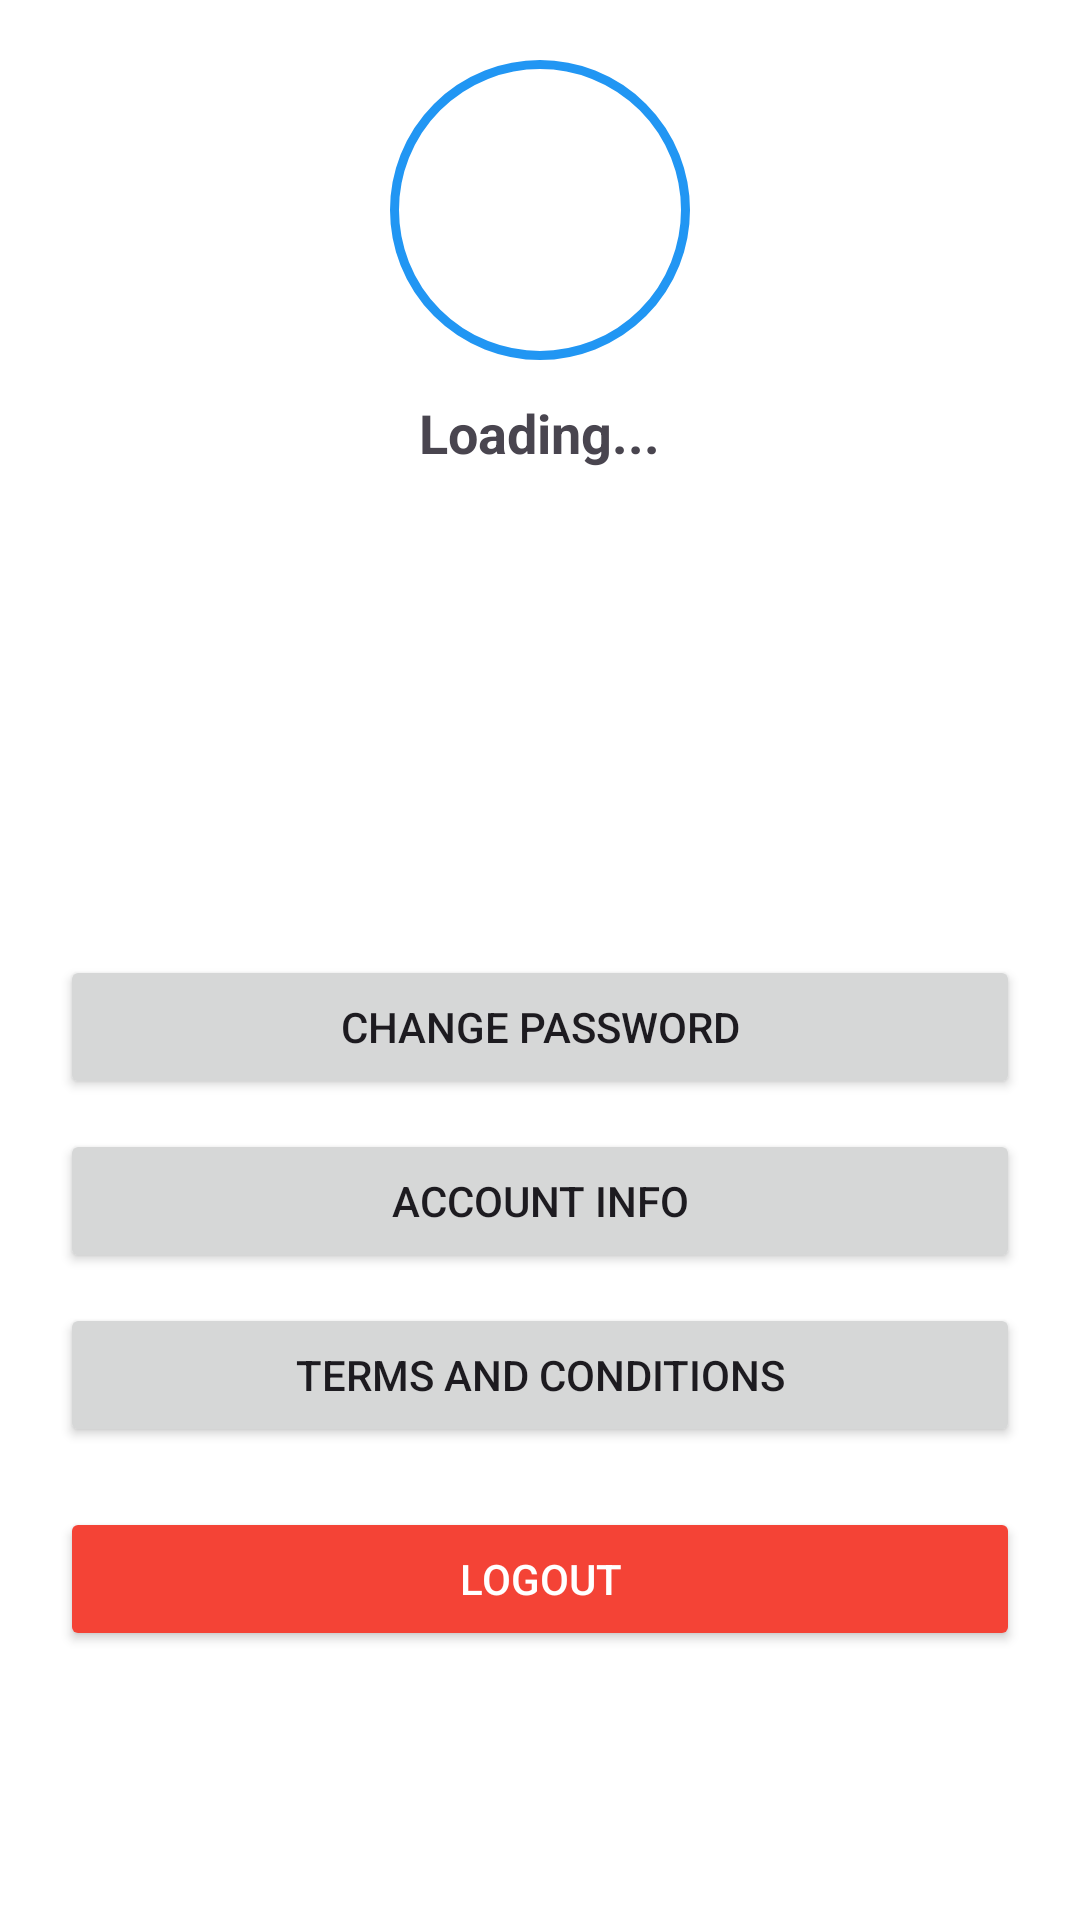

Produce the Android XML layout that renders to this screen, including the resource entries it uses.
<!-- AndroidManifest.xml: application theme Theme.Eduquest -->
<!-- res/layout/activity_profile.xml -->
<?xml version="1.0" encoding="utf-8"?>
<RelativeLayout xmlns:android="http://schemas.android.com/apk/res/android"
    android:layout_width="match_parent"
    android:layout_height="match_parent"
    android:background="#FFFFFF"
    android:padding="20dp">

    
    <ScrollView
        android:id="@+id/scrollView"
        android:layout_width="match_parent"
        android:layout_height="wrap_content"
        android:layout_alignParentTop="true"
        android:layout_above="@+id/buttonLayout">

        <LinearLayout
            android:layout_width="match_parent"
            android:layout_height="wrap_content"
            android:orientation="vertical"
            android:gravity="center_horizontal"
            android:paddingBottom="20dp">

            
            <ImageView
                android:id="@+id/profileImage"
                android:layout_width="100dp"
                android:layout_height="100dp"
                android:src="@drawable/account_circle"
                android:background="@drawable/profile_image_border"
                android:scaleType="centerCrop"
                android:layout_marginBottom="12dp" />

            
            <TextView
                android:id="@+id/usernameTextView"
                android:layout_width="wrap_content"
                android:layout_height="wrap_content"
                android:text="Loading..."
                android:textSize="18sp"
                android:textStyle="bold"
                android:layout_marginBottom="24dp" />
        </LinearLayout>
    </ScrollView>

    
    <LinearLayout
        android:id="@+id/buttonLayout"
        android:layout_width="391dp"
        android:layout_height="381dp"
        android:layout_alignParentBottom="true"
        android:gravity="center"
        android:orientation="vertical"
        android:paddingTop="10dp">

        <Button
            android:id="@+id/changePasswordBtn"
            android:layout_width="match_parent"
            android:layout_height="wrap_content"
            android:text="Change Password" />

        <Button
            android:id="@+id/accountBtn"
            android:layout_width="match_parent"
            android:layout_height="wrap_content"
            android:layout_marginTop="10dp"
            android:text="Account Info" />

        <Button
            android:id="@+id/termsBtn"
            android:layout_width="match_parent"
            android:layout_height="wrap_content"
            android:layout_marginTop="10dp"
            android:text="Terms and Conditions" />

        <Button
            android:id="@+id/logoutBtn"
            android:layout_width="match_parent"
            android:layout_height="wrap_content"
            android:layout_marginTop="20dp"
            android:backgroundTint="#F44336"
            android:text="Logout"
            android:textColor="#FFFFFF" />
    </LinearLayout>
</RelativeLayout>
<!-- resources referenced by this layout -->
<resources>
  <!-- drawable profile_image_border (drawable) -->
  <?xml version="1.0" encoding="utf-8"?>
  <shape xmlns:android="http://schemas.android.com/apk/res/android"
      android:shape="oval">
      <solid android:color="#FFFFFF" />
      <stroke
          android:width="3dp"
          android:color="#2196F3" /> 
  </shape>
  <style name="Theme.Eduquest" parent="Base.Theme.Eduquest" />
  <style name="Base.Theme.Eduquest" parent="Theme.Material3.DayNight.NoActionBar">
          
          
      </style>
</resources>
